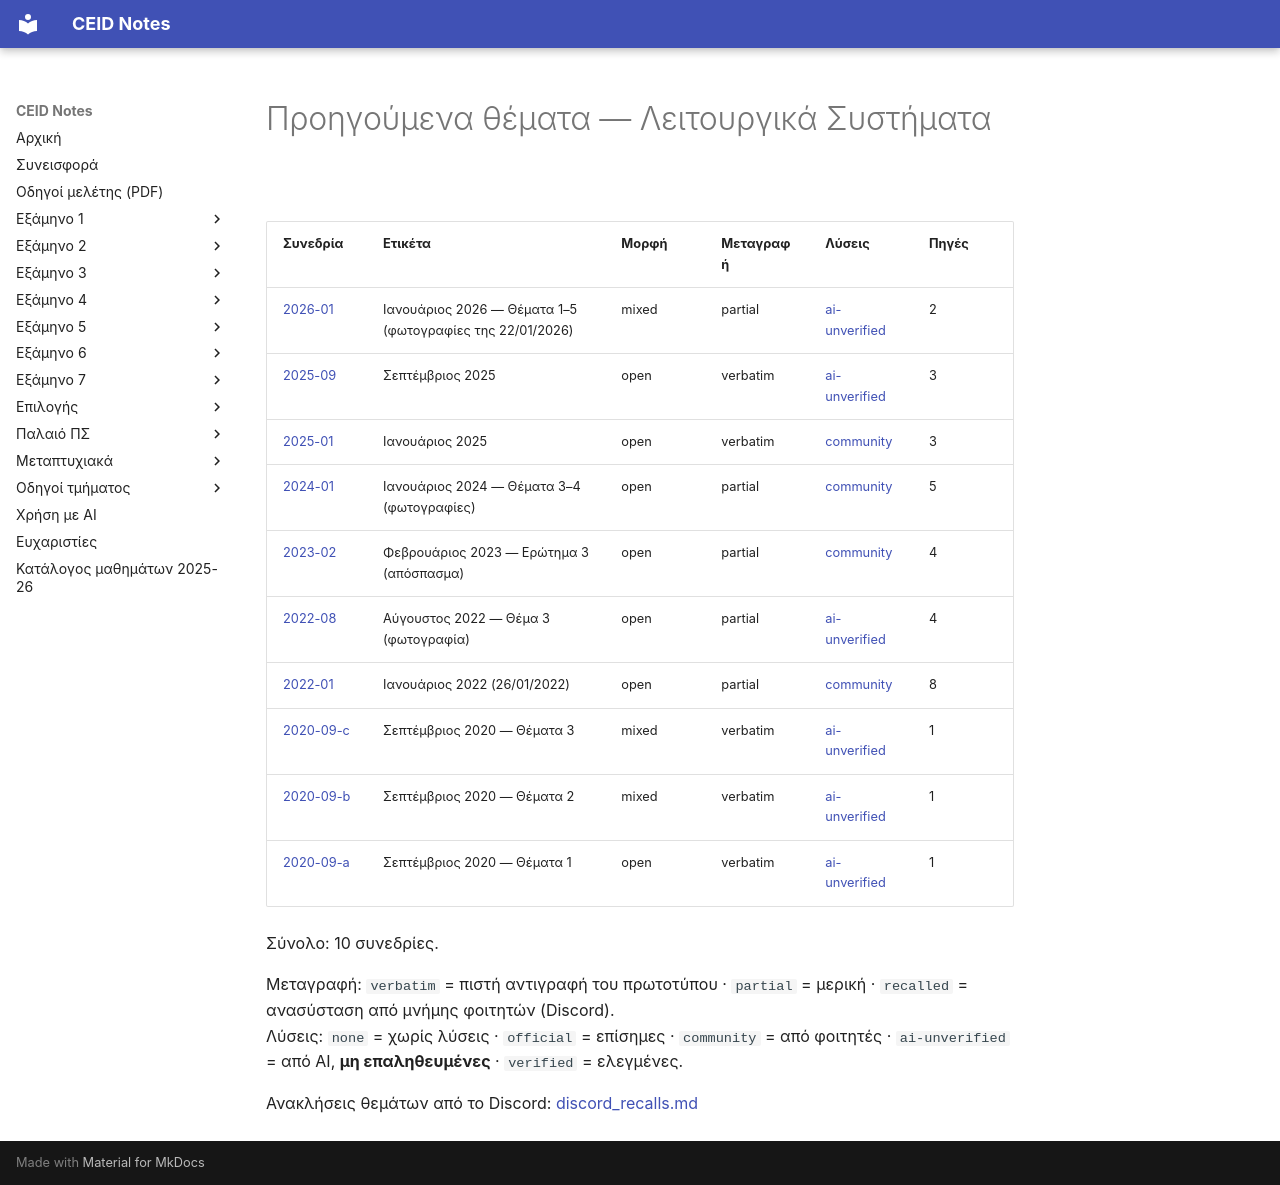

repository: kdngiorgos/ceid-notes · page: Semesters/Semester 5 (5ο Εξάμηνο)/Λειτουργικά Συστήματα - CEID_24Y330/Previous Exams/index.html · generator: mkdocs

# Προηγούμενα θέματα — Λειτουργικά Συστήματα

<!-- BEGIN:sessions -->
| Συνεδρία | Ετικέτα | Μορφή | Μεταγραφή | Λύσεις | Πηγές |
|---|---|---|---|---|---|
| [2026-01](2026-01.md) | Ιανουάριος 2026 — Θέματα 1–5 (φωτογραφίες της 22/01/2026) | mixed | partial | [ai-unverified](2026-01.md) | 2 |
| [2025-09](2025-09.md) | Σεπτέμβριος 2025 | open | verbatim | [ai-unverified](2025-09.md) | 3 |
| [2025-01](2025-01.md) | Ιανουάριος 2025 | open | verbatim | [community](2025-01.md) | 3 |
| [2024-01](2024-01.md) | Ιανουάριος 2024 — Θέματα 3–4 (φωτογραφίες) | open | partial | [community](2024-01.md) | 5 |
| [2023-02](2023-02.md) | Φεβρουάριος 2023 — Ερώτημα 3 (απόσπασμα) | open | partial | [community](2023-02.md) | 4 |
| [2022-08](2022-08.md) | Αύγουστος 2022 — Θέμα 3 (φωτογραφία) | open | partial | [ai-unverified](2022-08.md) | 4 |
| [2022-01](2022-01.md) | Ιανουάριος 2022 (26/01/2022) | open | partial | [community](2022-01.md) | 8 |
| [2020-09-c](2020-09-c.md) | Σεπτέμβριος 2020 — Θέματα 3 | mixed | verbatim | [ai-unverified](2020-09-c.md) | 1 |
| [2020-09-b](2020-09-b.md) | Σεπτέμβριος 2020 — Θέματα 2 | mixed | verbatim | [ai-unverified](2020-09-b.md) | 1 |
| [2020-09-a](2020-09-a.md) | Σεπτέμβριος 2020 — Θέματα 1 | open | verbatim | [ai-unverified](2020-09-a.md) | 1 |

Σύνολο: 10 συνεδρίες.

Μεταγραφή: `verbatim` = πιστή αντιγραφή του πρωτοτύπου · `partial` = μερική · `recalled` = ανασύσταση από μνήμης φοιτητών (Discord).  
Λύσεις: `none` = χωρίς λύσεις · `official` = επίσημες · `community` = από φοιτητές · `ai-unverified` = από AI, **μη επαληθευμένες** · `verified` = ελεγμένες.

Ανακλήσεις θεμάτων από το Discord: [discord_recalls.md](discord_recalls.md)
<!-- END:sessions -->
